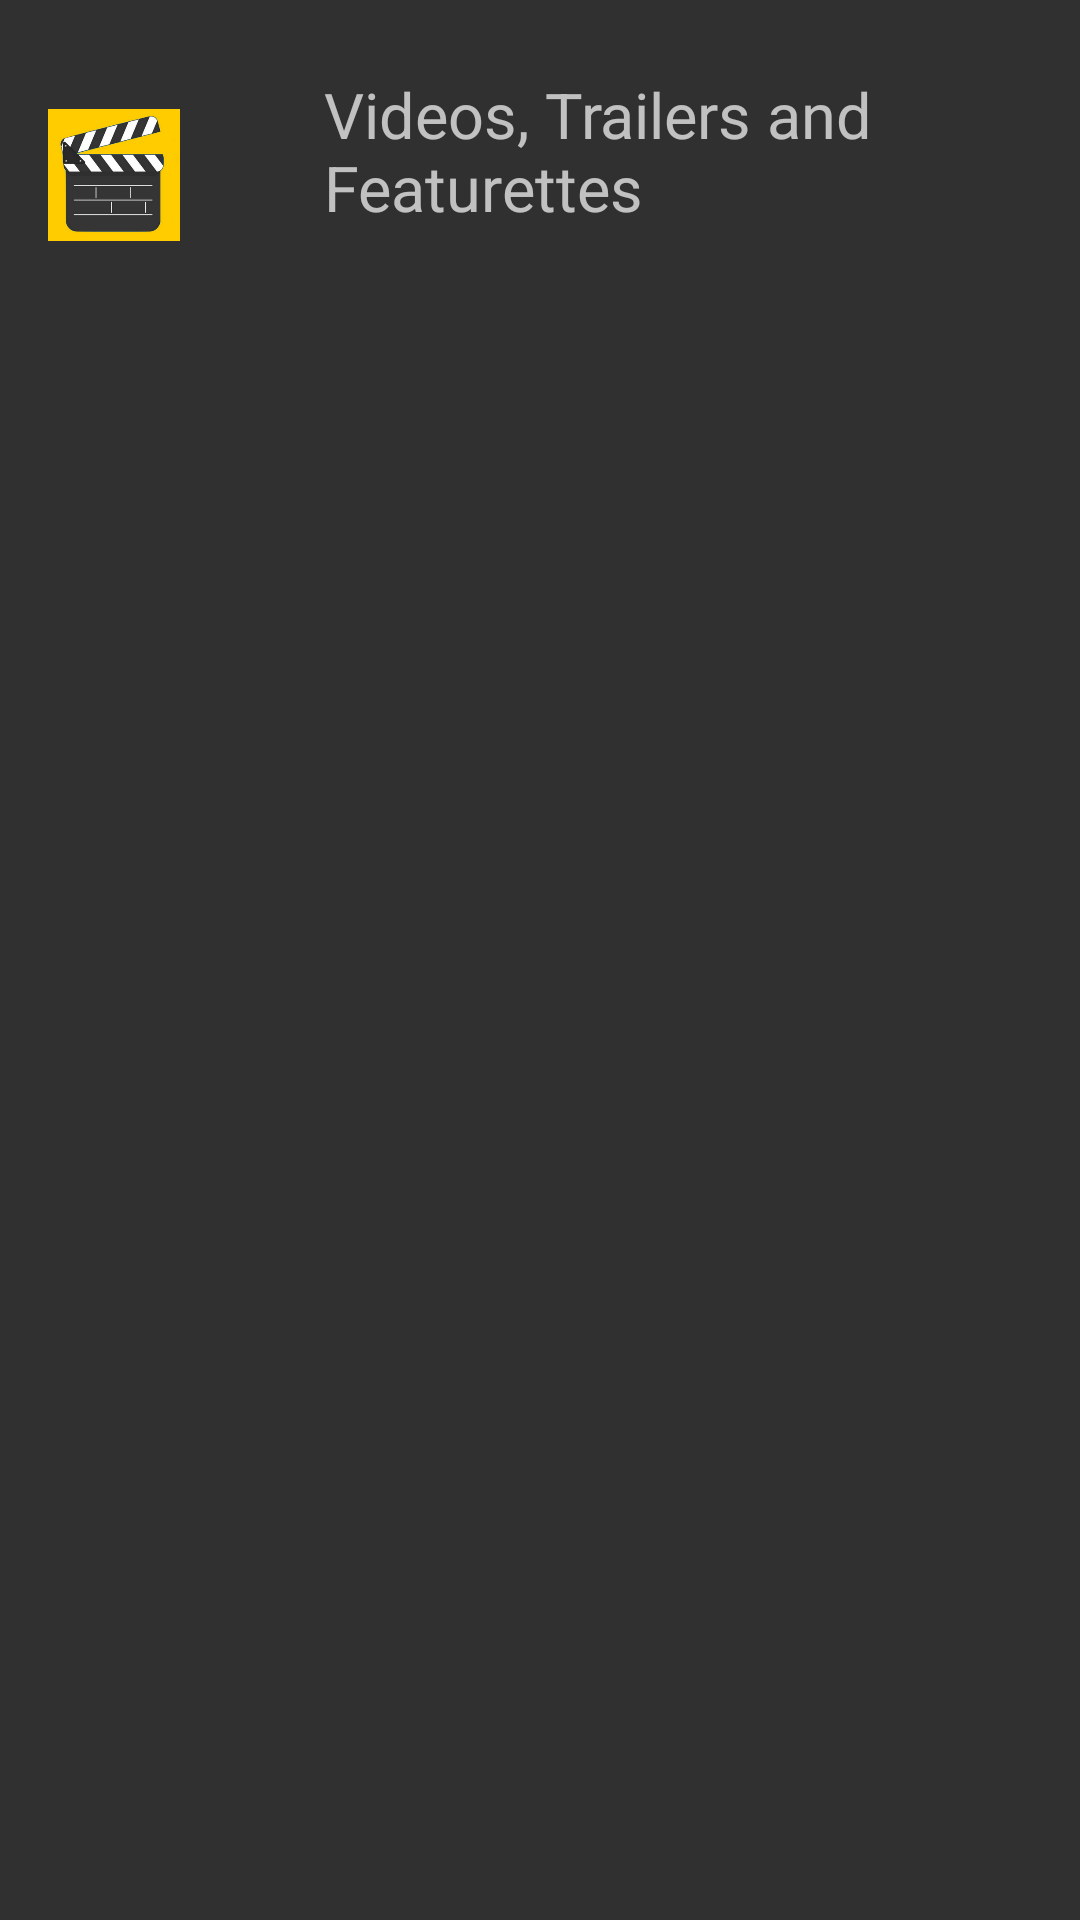

Reconstruct the res/layout file that produces this screen, plus the resources it refers to.
<!-- AndroidManifest.xml: application theme AppTheme -->
<!-- res/layout/fragment_videos.xml -->
<?xml version="1.0" encoding="utf-8"?>
<LinearLayout xmlns:android="http://schemas.android.com/apk/res/android"
    xmlns:app="http://schemas.android.com/apk/res-auto"
    android:orientation="vertical"
    xmlns:tools="http://schemas.android.com/tools"
    android:id="@+id/videos"
    android:layout_marginLeft="@dimen/detail_margin_left"
    android:layout_width="match_parent"
    android:layout_height="wrap_content">

    <LinearLayout
        android:layout_width="match_parent"
        android:layout_height="wrap_content"
        android:orientation="horizontal">

        <ImageView
            android:id="@+id/video_image"
            android:layout_width="@dimen/square_icon_side"
            android:layout_height="@dimen/square_icon_side"
            android:layout_marginLeft="8dp"
            android:layout_marginStart="8dp"
            android:layout_marginTop="8dp"
            android:layout_gravity="center"
            android:padding="8dp"
            android:src="@drawable/ciak" />


        <TextView
            android:id="@+id/videos_title"
            android:layout_width="match_parent"
            android:layout_height="wrap_content"
            android:layout_gravity="center_vertical|center_horizontal"
            android:layout_marginBottom="8dp"
            android:layout_marginLeft="24dp"
            android:layout_marginStart="24dp"
            android:layout_marginTop="8dp"
            android:padding="16dp"
            android:text="@string/video_trailer_title"
            android:textSize="21sp"
            />

    </LinearLayout>


    <android.support.v7.widget.RecyclerView

        android:id="@+id/trailer_recycler_view"
        android:layout_width="match_parent"
        android:layout_height="wrap_content"
        android:layout_marginStart="8dp"
        android:padding="8dp"
        android:layout_marginLeft="8dp"/>



</LinearLayout>
<!-- resources referenced by this layout -->
<resources>
  <dimen name="detail_margin_left">12dp</dimen>
  <dimen name="square_icon_side">60dp</dimen>
  <!-- drawable ciak: png bitmap (drawable-hdpi, 15001 bytes) -->
  <string name="video_trailer_title">Videos, Trailers and Featurettes</string>
  <style name="AppTheme" parent="Theme.AppCompat.NoActionBar">
          
          <item name="colorPrimary">@color/colorPrimary</item>
          <item name="colorPrimaryDark">@color/colorPrimaryDark</item>
          <item name="colorAccent">@color/colorAccent</item>
          
          <item name="preferenceTheme">@style/PreferenceThemeOverlay</item>
      </style>
  <color name="colorPrimary">#c62828</color>
  <color name="colorPrimaryDark">#b71c1c</color>
  <color name="colorAccent">#FFCC00</color>
</resources>
